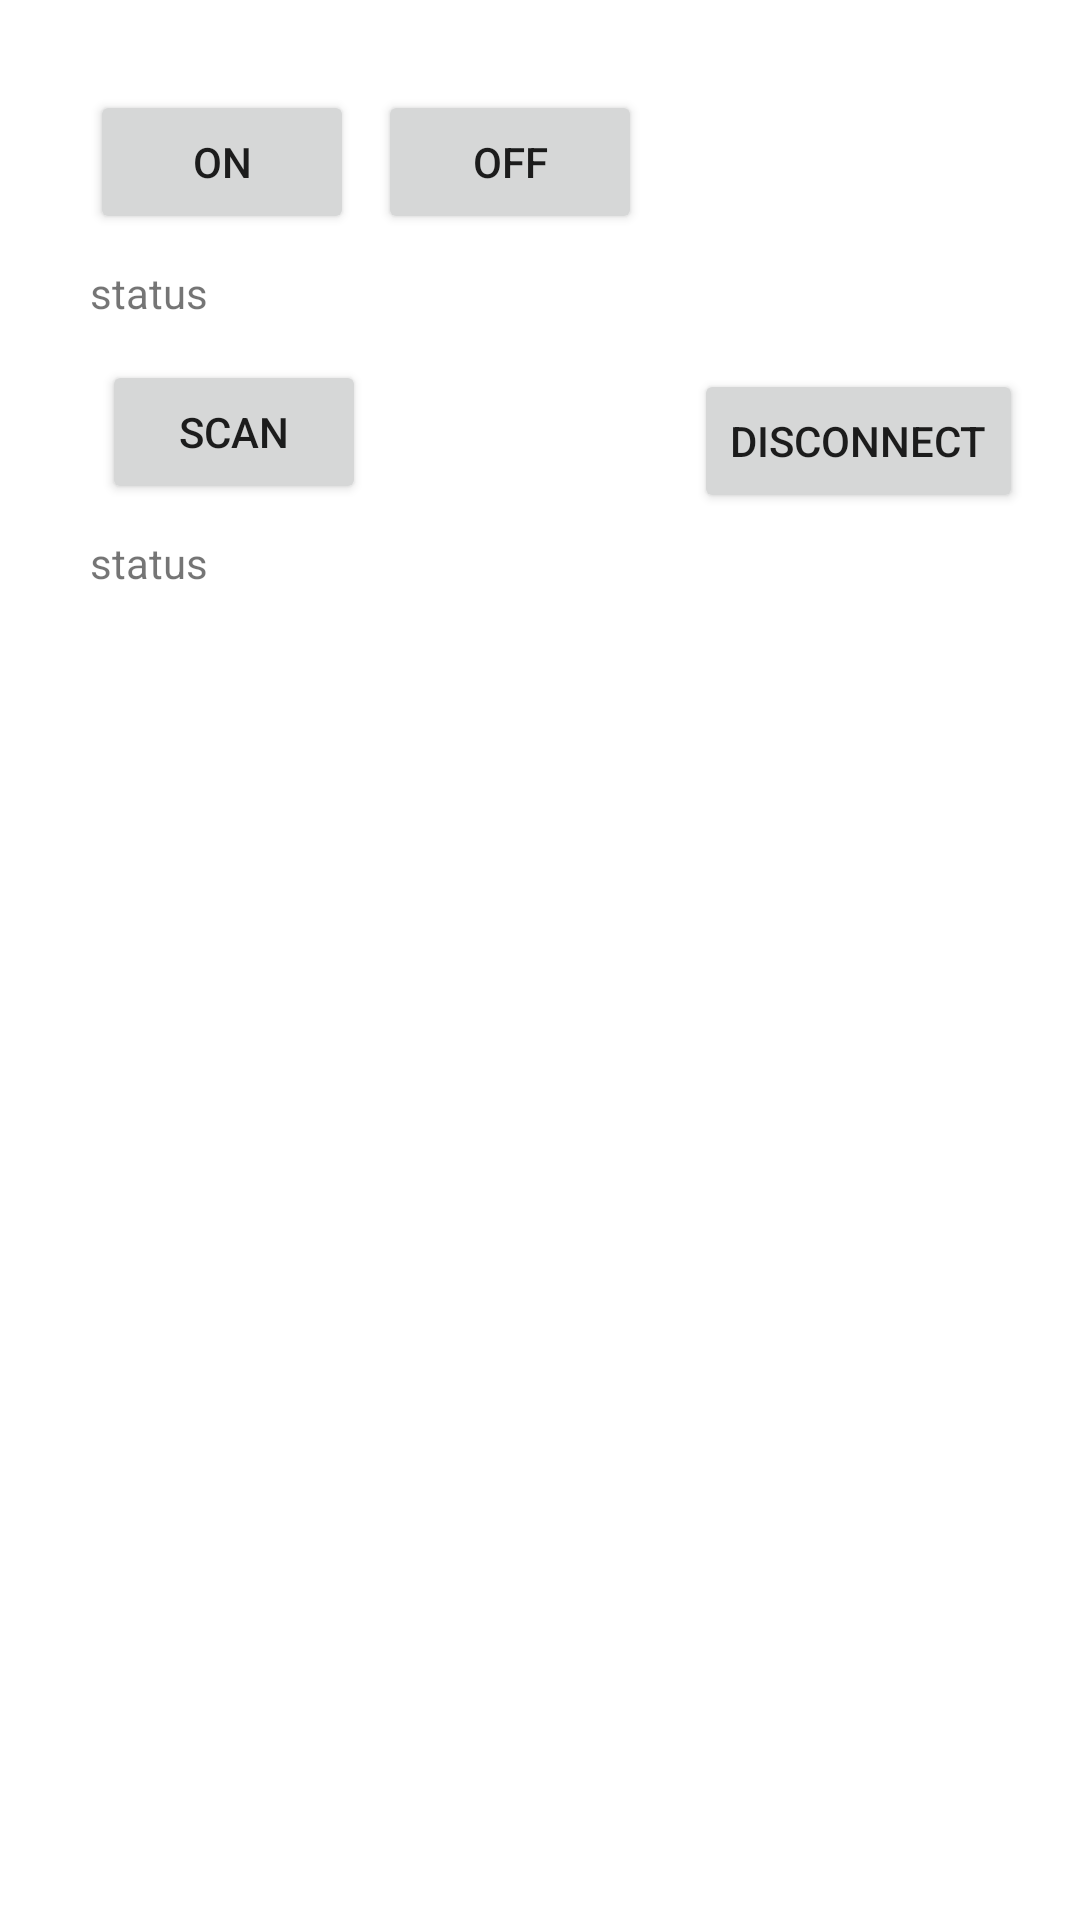

The Android layout XML behind this screen, and the referenced resources:
<!-- AndroidManifest.xml: application theme Theme.BluetoothEx -->
<!-- res/layout/activity_allnew.xml -->
<?xml version="1.0" encoding="utf-8"?>
<androidx.constraintlayout.widget.ConstraintLayout xmlns:android="http://schemas.android.com/apk/res/android"
    xmlns:app="http://schemas.android.com/apk/res-auto"
    xmlns:tools="http://schemas.android.com/tools"
    android:layout_width="match_parent"
    android:layout_height="match_parent"
    tools:context=".OldActivity">

    <TextView
        android:id="@+id/connectStatus"
        android:layout_width="170dp"
        android:layout_height="20dp"
        android:layout_marginTop="100dp"
        android:text="status"
        app:layout_constraintStart_toStartOf="@+id/bluetoothOn"
        app:layout_constraintTop_toBottomOf="@+id/bluetoothOn" />

    <Button
        android:id="@+id/bluetoothOn"
        android:layout_width="wrap_content"
        android:layout_height="wrap_content"
        android:layout_marginStart="30dp"
        android:layout_marginTop="30dp"
        android:text="ON"
        app:layout_constraintStart_toStartOf="parent"
        app:layout_constraintTop_toTopOf="parent" />

    <Button
        android:id="@+id/bluetoothOff"
        android:layout_width="wrap_content"
        android:layout_height="wrap_content"
        android:layout_marginStart="8dp"
        android:text="OFF"
        app:layout_constraintStart_toEndOf="@+id/bluetoothOn"
        app:layout_constraintTop_toTopOf="@+id/bluetoothOn" />

    <TextView
        android:id="@+id/status"
        android:layout_width="170dp"
        android:layout_height="20dp"
        android:layout_marginTop="10dp"
        android:text="status"
        app:layout_constraintStart_toStartOf="@+id/bluetoothOn"
        app:layout_constraintTop_toBottomOf="@+id/bluetoothOn" />

    <Button
        android:id="@+id/connect"
        android:layout_width="wrap_content"
        android:layout_height="0dp"
        android:layout_marginStart="4dp"
        android:layout_marginTop="12dp"
        android:text="scan"
        app:layout_constraintStart_toStartOf="@+id/status"
        app:layout_constraintTop_toBottomOf="@+id/status" />

    <ListView
        android:id="@+id/connectableList"
        android:layout_width="match_parent"
        android:layout_height="match_parent"
        android:layout_below="@id/connect"
        android:layout_marginTop="210dp"
        app:layout_constraintTop_toTopOf="parent"
        tools:layout_editor_absoluteX="28dp" />

    <Button
        android:id="@+id/disconnect"
        android:layout_width="wrap_content"
        android:layout_height="0dp"
        android:layout_marginStart="125dp"
        android:layout_marginTop="123dp"
        android:layout_marginEnd="35dp"
        android:layout_marginBottom="39dp"
        android:text="disconnect"
        app:layout_constraintBottom_toTopOf="@+id/connectableList"
        app:layout_constraintEnd_toEndOf="parent"
        app:layout_constraintStart_toEndOf="@+id/connect"
        app:layout_constraintTop_toTopOf="parent" />

</androidx.constraintlayout.widget.ConstraintLayout>
<!-- resources referenced by this layout -->
<resources>
  <style name="Theme.BluetoothEx" parent="Theme.MaterialComponents.DayNight.DarkActionBar">
          
          <item name="colorPrimary">@color/purple_500</item>
          <item name="colorPrimaryVariant">@color/purple_700</item>
          <item name="colorOnPrimary">@color/white</item>
          
          <item name="colorSecondary">@color/teal_200</item>
          <item name="colorSecondaryVariant">@color/teal_700</item>
          <item name="colorOnSecondary">@color/black</item>
          
          <item name="android:statusBarColor" tools:targetApi="l">?attr/colorPrimaryVariant</item>
          
      </style>
  <!-- not gathered from this repository: default colours our renderer supplied (Android Studio template values) -->
  <color name="purple_500">#FF6200EE</color>
  <color name="purple_700">#FF3700B3</color>
  <color name="teal_200">#FF03DAC5</color>
  <color name="teal_700">#FF018786</color>
  <color name="black">#FF000000</color>
  <color name="white">#FFFFFFFF</color>
</resources>
